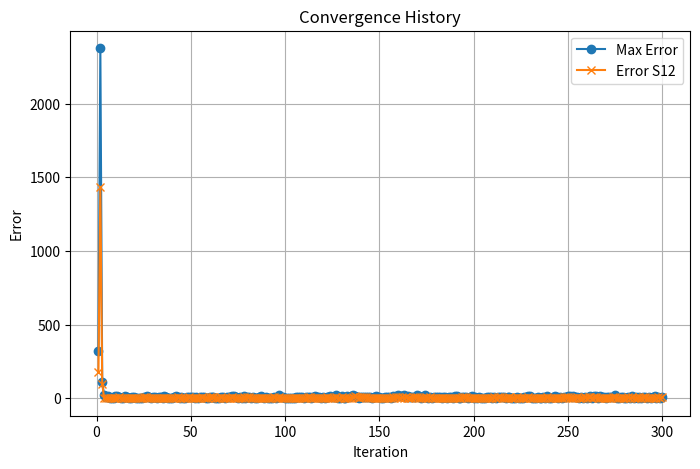
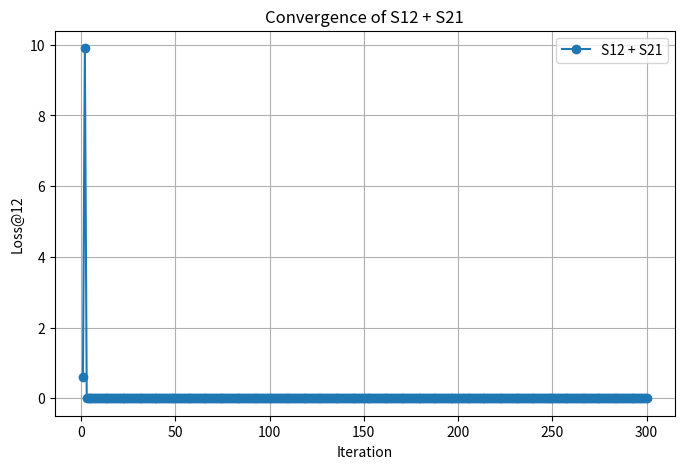
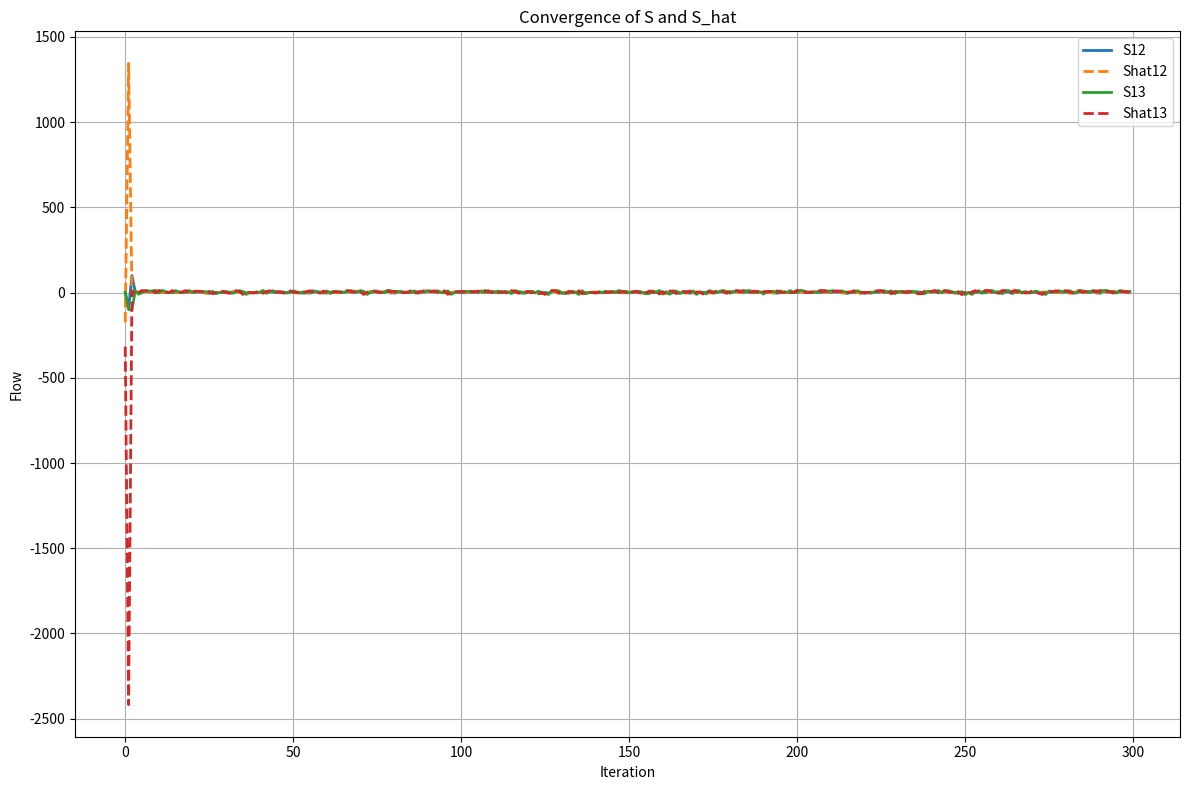

Generate these figures, in order, with matplotlib:
import numpy as np
import matplotlib.pyplot as plt
import sys
from scipy.optimize import minimize

#SとVを交互に最適化する手法．
#さらにV最適化の式にV_baseを導入

# =====================================================
# Parameters
# =====================================================

n = 3

a = np.array([100.0, 110.0, 120.0])
b = np.array([-0.3, -0.2, -0.1])

c = np.array([5.0, 10.0, 15.0])
d = np.array([0.02, 0.04, 0.06])

#主問題のペナルティパラメータ
rho = 10e3
#V最適化のペナルティパラメータ
beta = 10e3
eps = 0.01

P_min = -100.0
P_max = 100.0

R = np.array([
    [0.0, 0.2, 0.1],
    [0.2, 0.0, 0.5],
    [0.1, 0.5, 0.0]
])

#基準ノードの設定
V_base = 100.0

max_iter = 300

S_history = []
S_hat_history = []
error_history = []
error12_history = []

# =====================================================
# Flow indices
# =====================================================

flow_pairs = [
    (0, 1),
    (0, 2),
    (1, 0),
    (1, 2),
    (2, 0),
    (2, 1)
]

m = len(flow_pairs)

# =====================================================
# Utilities
#潮流Sの箱を定義
# =====================================================

def build_S(flow_vec):

    S = np.zeros((n, n))

    for k, (i, j) in enumerate(flow_pairs):
        S[i, j] = flow_vec[k]

    return S

#最適化変数xを分割する関数
def split_main(x):

    qd = x[:n]
    qs = x[n:2*n]
    s = x[2*n:]

    return qd, qs, build_S(s)


# =====================================================
# Welfare
# =====================================================

def welfare(qd, qs):

    B = a * qd + 0.5 * b * qd**2
    C = c * qs + 0.5 * d * qs**2

    return np.sum(B - C)

# =====================================================
# Main problem
# =====================================================

def solve_main_problem(S_hat_prev):

    def obj(x):

        qd, qs, S = split_main(x)

        penalty = np.sum(
            (S - S_hat_prev)**2
        )

        value = welfare(qd, qs) - rho * penalty

        return -value

    def balance(x):

        qd, qs, S = split_main(x)

        h = np.zeros(n)

        for i in range(n):

            flow_sum = np.sum(S[i, :])

            h[i] = qs[i] - qd[i] - flow_sum

        return h

    def physical_constraint(x):

        qd, qs, S = split_main(x)

        g = []

        for i in range(n):
            for j in range(i+1, n):

                g.append( S[i,j] + S[j,i] )
        
        return np.array(g)
    
    # =====================================================
    # 初期値の設定:S,qd,qs
    # =====================================================
    #Sとqdを設定, qsはqd+sum(S)で初期化．初期値が等式を満足するようにするため．

    check_initial_S0 = 0

    # #ランダム-------------------------------------------------
    # S0_vec = np.random.uniform(0, 1, m)
    # S0 = build_S(S0_vec)
    # qd0 = np.ones(n) * 10.0
    # check_initial_S0 += 1
    # #-------------------------------------------------

    #定数---------------------------------------------
    S0_vec = np.ones(m)
    S0 = build_S(S0_vec)
    qd0 = np.ones(n) * 10.0
    check_initial_S0 += 1
    #-------------------------------------------------

    if check_initial_S0 > 1:
        print("S0とqdの初期値の設定が複数あります.")
        return sys.exit()
    
    elif check_initial_S0 == 0:
        print("S0とqdの初期値が設定されていません.")
        return sys.exit()

    qs0 = np.zeros(n)
    for i in range(n):
        qs0[i] = qd0[i] + np.sum(S0[i, :])

    x0 = np.concatenate([
        qd0,
        qs0,
        S0_vec
    ])

    constraints = [
        {
            "type": "eq",
            "fun": balance
        },
        {
            "type": "ineq",
            "fun": physical_constraint
        }
    ]

    bounds = []

    # qd >= 0
    for _ in range(n):
        bounds.append((0, None))

    # qs >= 0
    for _ in range(n):
        bounds.append((0, None))

    # flow bounds
    for _ in range(m):
        bounds.append((P_min, P_max))

    result = minimize(
        obj,
        x0,
        method="SLSQP",
        bounds=bounds,
        constraints=constraints
    )
    # print("Initial objective =", obj(x0))
    # print("Initial balance   =", balance(x0))
    # print("Initial physical  =", physical_constraint(x0))

    return result

# =====================================================
# Voltage identification
#最適な電圧を求める関数
# =====================================================

def identify_voltage(S):

    def J(V):

        value = 0.0

        base = V[0] - V_base

        for i in range(n):
            for j in range(i + 1, n):

                target = ( R[i, j] * (S[i, j] + S[j, i]) )

                value += ( (V[i] - V[j])**2 - target )**2
        
        value += beta * base**2

        return value

    result = minimize(
        J,
        # x0=np.ones(n),
        x0=np.random.rand(n),
        method="BFGS"
    )

    return result


# =====================================================
# Compute physical flow
#電圧から潮流を計算する関数
# =====================================================

def physical_flow(V):

    S_hat = np.zeros((n, n))

    for i in range(n):
        for j in range(n):

            if i == j:
                continue

            S_hat[i, j] = ( V[i]**2 - V[i]*V[j] ) / R[i, j]

    return S_hat

# =====================================================
# 初期値の設定:V0,S_hat_prev
# =====================================================

check_initial_V0 = 0

V_rand_base = 1.0

#ランダム------------------------------------------
V0 = V_rand_base * np.random.rand(n)
check_initial_V0 += 1
#-------------------------------------------------

# #任意の定数なV0------------------------------------
# V0 = np.ones(n)
# check_initial_V0 += 2
# #-------------------------------------------------

if check_initial_V0 > 2:
    print("V0の初期値の設定が複数あります.")
    sys.exit()

elif check_initial_V0 == 0:
    print("V0の初期値が設定されていません.")
    sys.exit()

S_hat_prev = physical_flow(V0)

if check_initial_V0 % 2 == 1:
    print("初期値の電圧V0をランダムに生成しました。")
else:
    print("初期値の電圧V0を定数で設定しました。")
print("Initial V0 =", V0)
print("Initial S_hat =\n", S_hat_prev)


# =====================================================
# Iteration
# =====================================================

for k in range(1, max_iter + 1):

    # Step 1
    main_result = solve_main_problem(S_hat_prev)
    qd, qs, S = split_main(main_result.x)
    S_history.append(S.copy())

    # Step 2
    result_V = identify_voltage(S)
    V = result_V.x

    # Step 3
    S_hat = physical_flow(V)
    S_hat_history.append(S_hat.copy())

    # Step 4
    error = np.max(np.abs(S - S_hat))
    error_history.append(error)
    error12 = np.abs(S[0, 1] - S_hat[0, 1])
    error12_history.append(error12)


    # print(f"\n========== Iteration {k} ==========")
    # print("==Main problem result:")
    # print("qd =", qd, "\nqs =", qs, "\nS =\n", S)
    # print("S_hat =\n", S_hat)
    # print("S+S.T =\n", S + S.T)
    # print("min(S+S.T) =", np.min(S + S.T), "\nmax(S+S.T) =", np.max(S + S.T))
    # print("計算成否:", main_result.success)
    # print("社会厚生:", -1 * main_result.fun)
    # # print("main_result.message =", main_result.message)
    # # print("main_result.status =", main_result.status)
    # print("---------------------------------")
    # print("==Voltage identification result:")
    # print("V =", result_V.x)
    # print("V1-V2 =", V[0] - V[1], "\nV1-V3 =", V[0] - V[2], "\nV2-V3 =", V[1] - V[2])
    # print("計算成否:", result_V.success)
    # print("関数値:", result_V.fun)
    # print("---------------------------------")
    # print("max error =", error)

    if error < eps:
        #epsのalpha倍以下の誤差が何回出たかを数える
        alpha = 5
        near_count = np.sum(
            np.array(error_history) <= alpha * eps
        )
        first_near = np.where(
            np.array(error_history) <= alpha * eps
        )[0][0]

        print("\n====Converged: iteration =", k, "====")
        print("収束性評価", near_count, "回")
        print("最初に", alpha,"eps近傍に入ったのは", first_near,"回目")

        print("qd = ", qd)
        print("qs = ", qs)
        print("S = ")
        print(S)
        print("min(S+S.T) =", np.min(S + S.T), "\nmax(S+S.T) =", np.max(S + S.T))

        print("V = ", V)
        print("計算可否:", result_V.success)
        print("関数値:", result_V.fun)

        # print("\nS_hat")
        # print(S_hat)

        print("\nSocial welfare")
        print(welfare(qd, qs))

        break

    S_hat_prev = S_hat

else:

    print("\nMaximum iteration reached.")
    print("qd = ", qd)
    print("qs = ", qs)
    print("S = ")
    print(S)
    print("min(S+S.T) =", np.min(S + S.T), "\nmax(S+S.T) =", np.max(S + S.T))

    print("V = ", V)

    print("max error =", error)


S_history = np.array(S_history)
S_hat_history = np.array(S_hat_history)

#errorの収束履歴をプロット
plt.figure(figsize=(8,5))

plt.plot(
    range(1, len(error_history)+1),
    error_history,
    marker='o',
    label='Max Error'
)

plt.plot(
    range(1, len(error12_history)+1),
    error12_history,
    marker='x',
    label='Error S12'
)

plt.xlabel("Iteration")
plt.ylabel("Error")
plt.title("Convergence History")
plt.legend()
plt.grid(True)


#S12+S21の収束履歴をプロット
plt.figure(figsize=(8,5))

plt.plot(
    range(1, len(S_history)+1),
    S_history[:, 0, 1] + S_history[:, 1, 0],
    marker='o',
    label='S12 + S21'
)

plt.xlabel("Iteration")
plt.ylabel("Loss@12")
plt.title("Convergence of S12 + S21")
plt.legend()
plt.grid(True)


#Sの収束履歴をプロット
plt.figure(figsize=(12, 8))

for (i, j) in (0, 1), (0, 2):

    # S : 実線
    plt.plot(
        S_history[:, i, j],
        linewidth=2,
        label=f"S{i+1}{j+1}"
    )

    # S_hat : 破線
    plt.plot(
        S_hat_history[:, i, j],
        "--",
        linewidth=2,
        label=f"Shat{i+1}{j+1}"
    )

plt.xlabel("Iteration")
plt.ylabel("Flow")
plt.title("Convergence of S and S_hat")
plt.grid(True)
plt.legend()
plt.tight_layout()
plt.show()
